Run: headless pygame with SDL's dummy video driver; simulated clock (each Clock.tick advances the game by its frame time, no real sleeping); random seed 0; keys injected as events and as key.get_pressed() state; no mouse input.
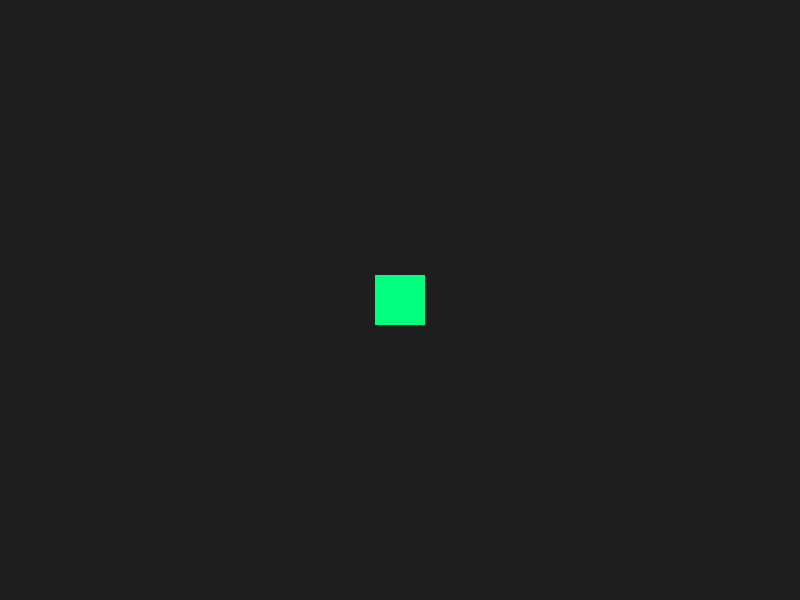
Frame 1 of 4 · flips 1–60 · no input
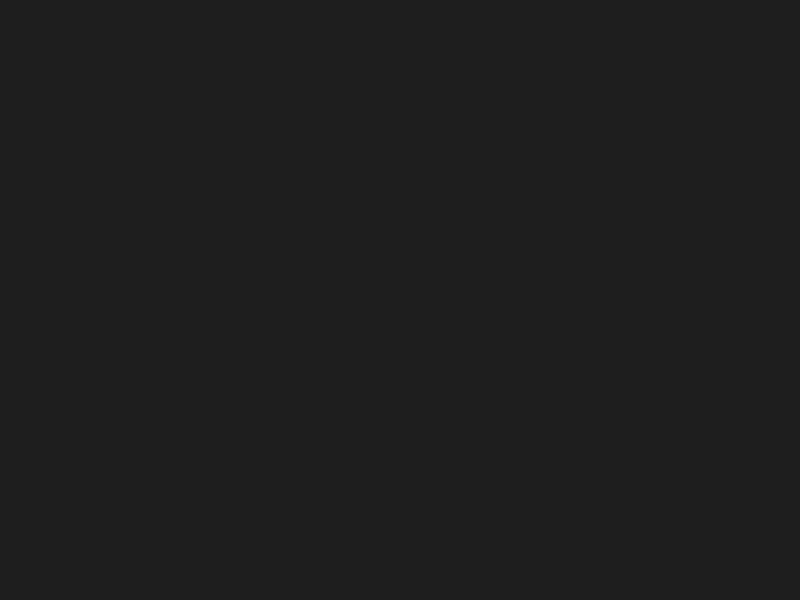
Frame 2 of 4 · flips 61–180 · tapped SPACE, RETURN · held RIGHT (→), D
Frame 3 of 4 · flips 181–300 · held DOWN (↓), S · screen unchanged from frame 2, image omitted
Frame 4 of 4 · flips 301–420 · held LEFT (←), A, UP (↑), W · screen same as frame 1, image omitted

The pygame program that drew these frames:

import pygame
import sys

# Core Systems
pygame.init()
screen = pygame.display.set_mode((800, 600))
pygame.display.set_caption("Core-Engine-X")
clock = pygame.time.Clock()

# Player Data
x, y = 375, 275
speed = 5

while True:
    # 1. Input System
    for event in pygame.event.get():
        if event.type == pygame.QUIT:
            pygame.quit()
            sys.exit()

    keys = pygame.key.get_pressed()
    if keys[pygame.K_LEFT]: x -= speed
    if keys[pygame.K_RIGHT]: x += speed
    if keys[pygame.K_UP]: y -= speed
    if keys[pygame.K_DOWN]: y += speed

    # 2. Rendering System
    screen.fill((30, 30, 30))
    pygame.draw.rect(screen, (0, 255, 127), (x, y, 50, 50))
    
    pygame.display.flip()
    clock.tick(60)
